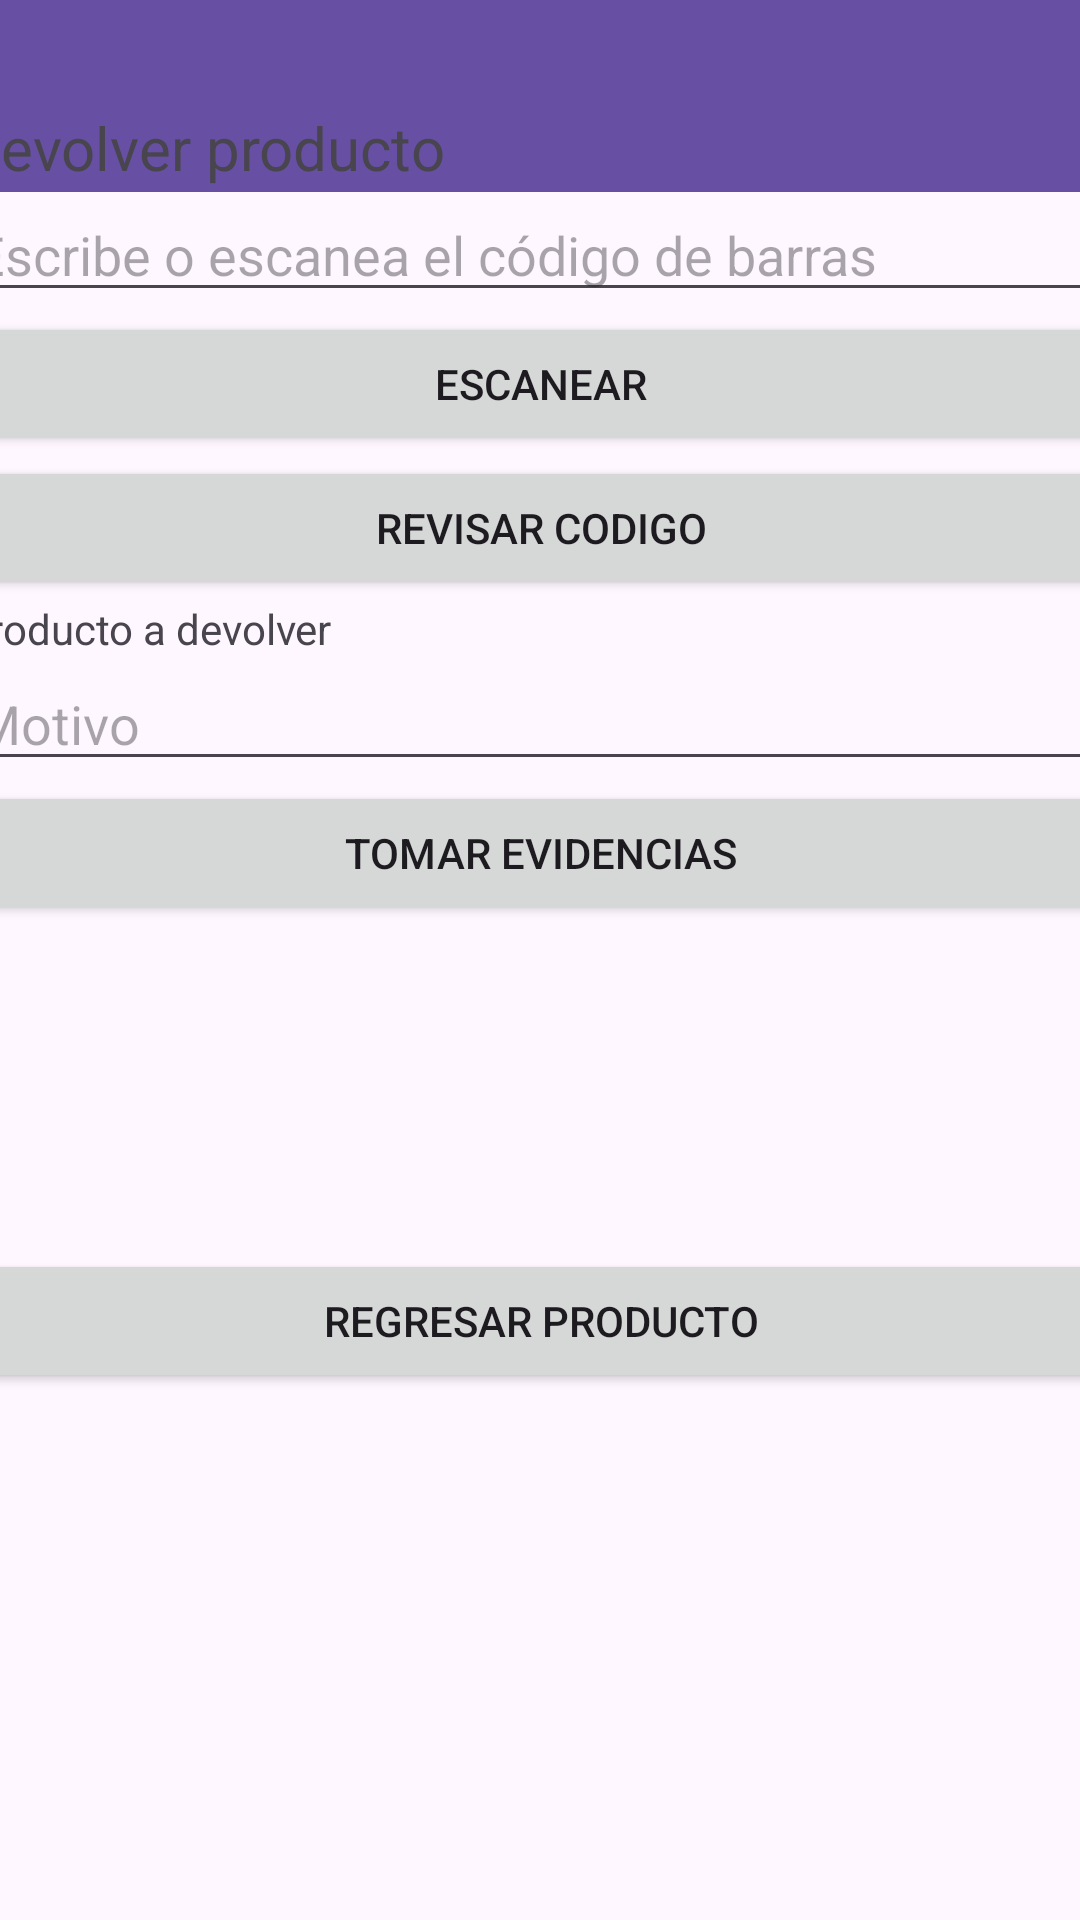

This screen was rendered from an Android layout file. Write that file and the resources it references.
<!-- AndroidManifest.xml: application theme Theme.Mov2_Proyecto -->
<!-- res/layout/activity_refund.xml -->
<?xml version="1.0" encoding="utf-8"?>
<androidx.constraintlayout.widget.ConstraintLayout xmlns:android="http://schemas.android.com/apk/res/android"
    xmlns:app="http://schemas.android.com/apk/res-auto"
    xmlns:tools="http://schemas.android.com/tools"
    android:layout_width="match_parent"
    android:layout_height="match_parent"
    tools:context=".RefundActivity">

    <androidx.appcompat.widget.Toolbar
        android:id="@+id/barra_refund"
        android:layout_width="409dp"
        android:layout_height="wrap_content"
        android:background="?attr/colorPrimary"
        android:minHeight="?attr/actionBarSize"
        android:theme="?attr/actionBarTheme"
        app:layout_constraintEnd_toEndOf="parent"
        app:layout_constraintStart_toStartOf="parent"
        app:layout_constraintTop_toTopOf="parent" />

    <LinearLayout
        android:layout_width="386dp"
        android:layout_height="633dp"
        android:orientation="vertical"
        app:layout_constraintBottom_toBottomOf="parent"
        app:layout_constraintEnd_toEndOf="parent"
        app:layout_constraintStart_toStartOf="parent"
        app:layout_constraintTop_toBottomOf="@+id/barra_refund">

        <TextView
            android:id="@+id/textView"
            android:layout_width="match_parent"
            android:layout_height="wrap_content"
            android:text="@string/refund_title"
            android:textSize="20sp" />

        <EditText
            android:id="@+id/edtCodigoRefund"
            android:layout_width="match_parent"
            android:layout_height="wrap_content"
            android:ems="10"
            android:hint="@string/refund_info"
            android:inputType="text" />

        <Button
            android:id="@+id/btnEscanearRefund"
            android:layout_width="match_parent"
            android:layout_height="wrap_content"
            android:text="@string/refund_button_scanner" />

        <Button
            android:id="@+id/btnVerificar"
            android:layout_width="match_parent"
            android:layout_height="wrap_content"
            android:text="Revisar codigo" />

        <TextView
            android:id="@+id/textRefund"
            android:layout_width="match_parent"
            android:layout_height="wrap_content"
            android:text="@string/refund_advice" />

        <EditText
            android:id="@+id/editTextText2"
            android:layout_width="match_parent"
            android:layout_height="wrap_content"
            android:ems="10"
            android:hint="@string/refund_reason"
            android:inputType="text" />

        <Button
            android:id="@+id/btnEvidencias"
            android:layout_width="match_parent"
            android:layout_height="wrap_content"
            android:text="@string/refund_button_picture" />

        <ImageView
            android:id="@+id/imgMotivo"
            android:layout_width="match_parent"
            android:layout_height="108dp"
            tools:srcCompat="@tools:sample/avatars" />

        <Button
            android:id="@+id/btnDevolver"
            android:layout_width="match_parent"
            android:layout_height="wrap_content"
            android:text="@string/refund_button" />

    </LinearLayout>

</androidx.constraintlayout.widget.ConstraintLayout>
<!-- resources referenced by this layout -->
<resources>
  <string name="refund_advice">Producto a devolver</string>
  <string name="refund_button">Regresar producto</string>
  <string name="refund_button_picture">Tomar evidencias</string>
  <string name="refund_button_scanner">Escanear</string>
  <string name="refund_info">Escribe o escanea el código de barras</string>
  <string name="refund_reason">Motivo</string>
  <string name="refund_title">Devolver producto</string>
  <style name="Theme.Mov2_Proyecto" parent="Base.Theme.Mov2_Proyecto" />
  <style name="Base.Theme.Mov2_Proyecto" parent="Theme.Material3.DayNight.NoActionBar">
          
          
      </style>
</resources>
